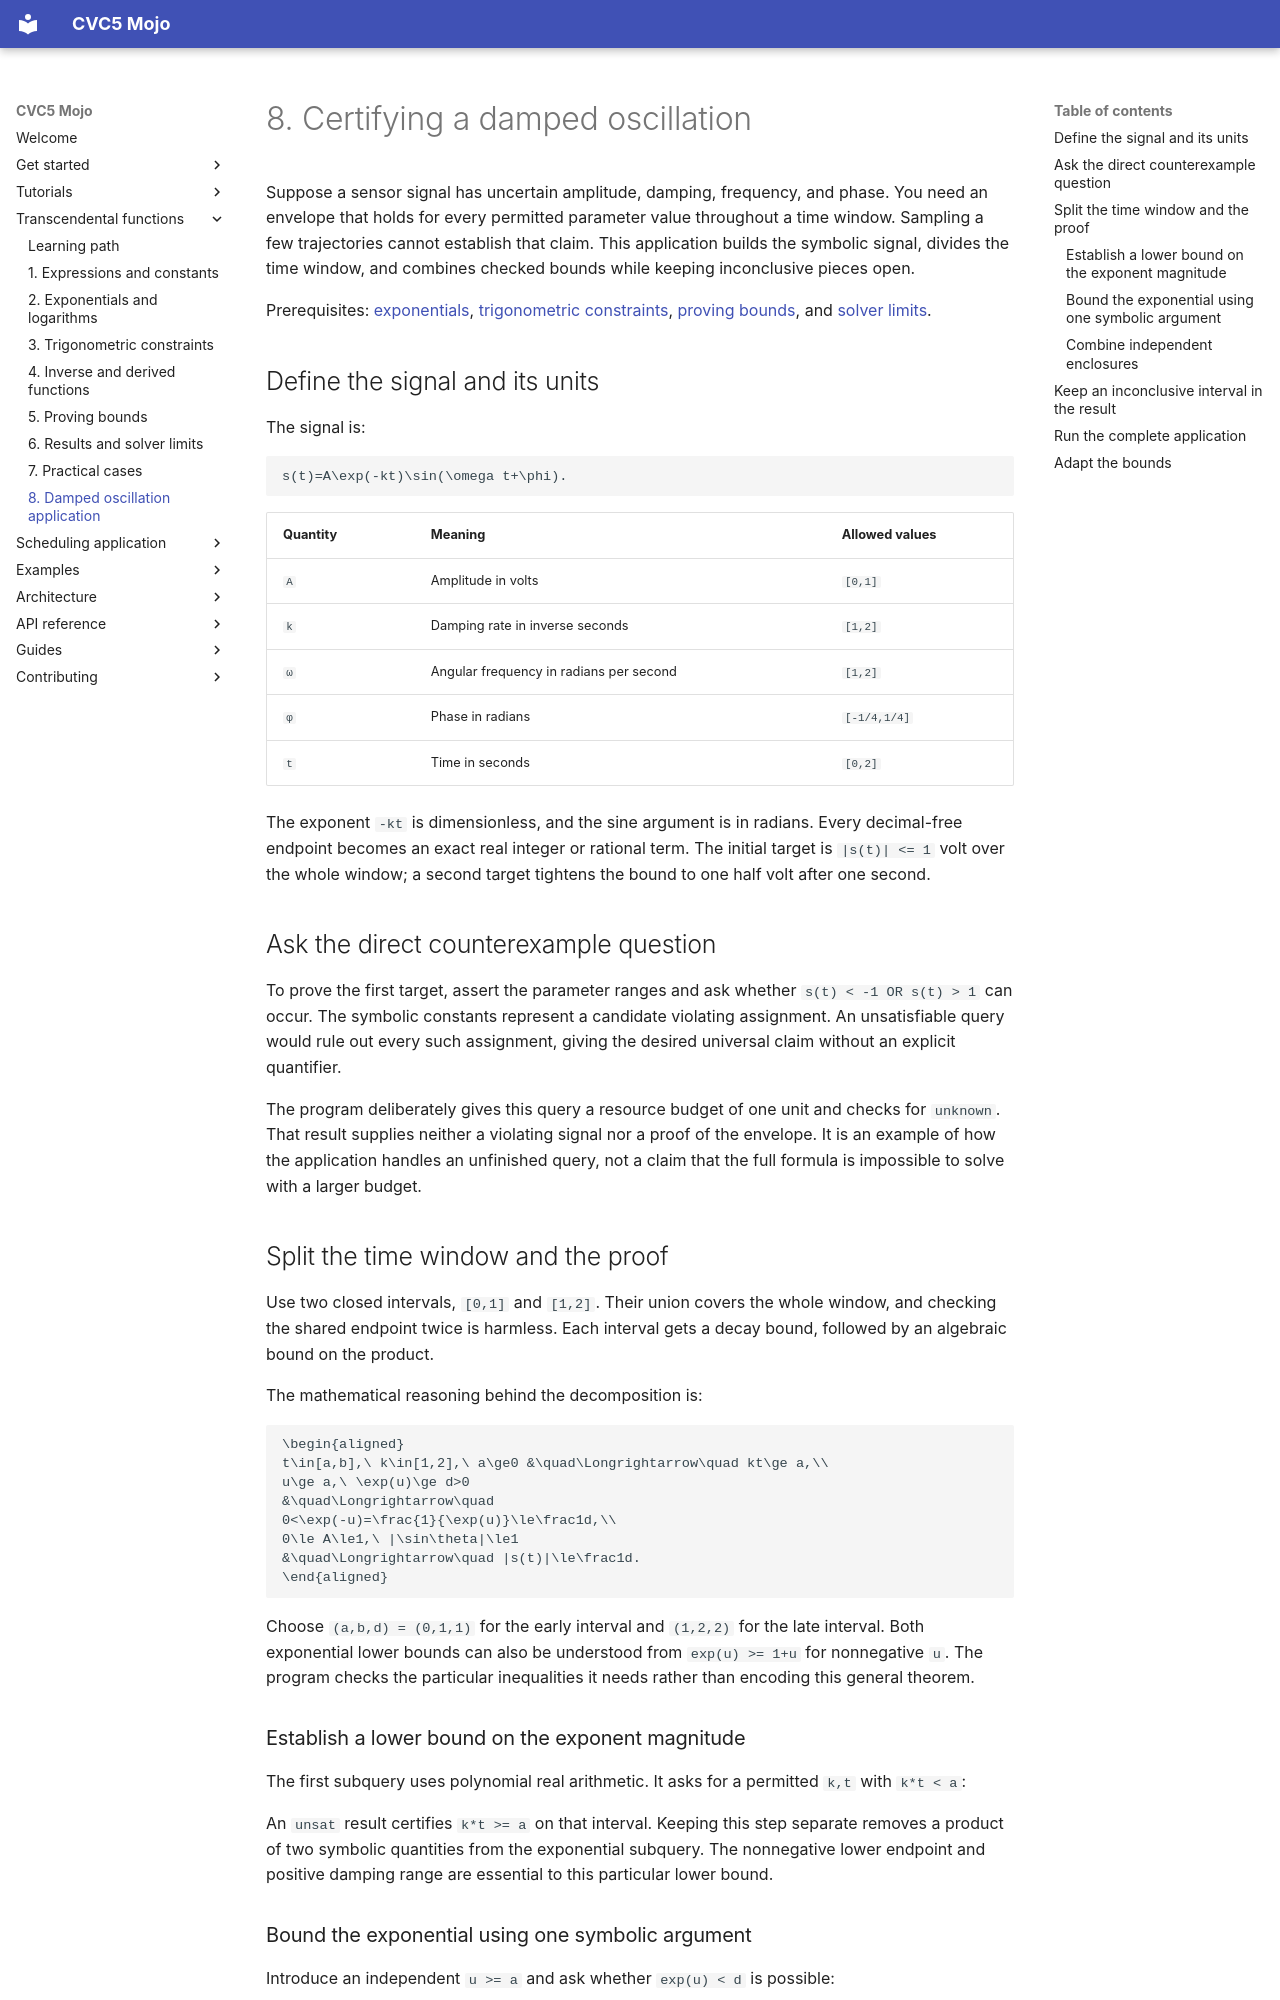

repository: Spellbound-Mojo/cvc5_mojo · page: tutorials/transcendentals/application/index.html · generator: mkdocs

# 8. Certifying a damped oscillation

Suppose a sensor signal has uncertain amplitude, damping, frequency, and
phase. You need an envelope that holds for every permitted parameter value
throughout a time window. Sampling a few trajectories cannot establish that
claim. This application builds the symbolic signal, divides the time
window, and combines checked bounds while keeping inconclusive pieces open.

Prerequisites: [exponentials](exponential-logarithms.md),
[trigonometric constraints](trigonometry.md), [proving bounds](bounds.md),
and [solver limits](results.md).

## Define the signal and its units

The signal is:

```math
s(t)=A\exp(-kt)\sin(\omega t+\phi).
```

| Quantity | Meaning | Allowed values |
|---|---|---|
| `A` | Amplitude in volts | `[0,1]` |
| `k` | Damping rate in inverse seconds | `[1,2]` |
| `ω` | Angular frequency in radians per second | `[1,2]` |
| `φ` | Phase in radians | `[-1/4,1/4]` |
| `t` | Time in seconds | `[0,2]` |

The exponent `-kt` is dimensionless, and the sine argument is in radians.
Every decimal-free endpoint becomes an exact real integer or rational term.
The initial target is `|s(t)| <= 1` volt over the whole window; a second
target tightens the bound to one half volt after one second.

## Ask the direct counterexample question

To prove the first target, assert the parameter ranges and ask whether
`s(t) < -1 OR s(t) > 1` can occur. The symbolic constants represent a
candidate violating assignment. An unsatisfiable query would rule out
every such assignment, giving the desired universal claim without an
explicit quantifier.

<!-- excerpt: docs/examples/damped_oscillation.mojo#signal -->

The program deliberately gives this query a resource budget of one unit
and checks for `unknown`. That result supplies neither a violating signal
nor a proof of the envelope. It is an example of how the application handles
an unfinished query, not a claim that the full formula is impossible to
solve with a larger budget.

## Split the time window and the proof

Use two closed intervals, `[0,1]` and `[1,2]`. Their union covers the whole
window, and checking the shared endpoint twice is harmless. Each interval
gets a decay bound, followed by an algebraic bound on the product.

The mathematical reasoning behind the decomposition is:

```math
\begin{aligned}
t\in[a,b],\ k\in[1,2],\ a\ge0 &\quad\Longrightarrow\quad kt\ge a,\\
u\ge a,\ \exp(u)\ge d>0
&\quad\Longrightarrow\quad
0<\exp(-u)=\frac{1}{\exp(u)}\le\frac1d,\\
0\le A\le1,\ |\sin\theta|\le1
&\quad\Longrightarrow\quad |s(t)|\le\frac1d.
\end{aligned}
```

Choose `(a,b,d) = (0,1,1)` for the early interval and `(1,2,2)` for the
late interval. Both exponential lower bounds can also be understood from
`exp(u) >= 1+u` for nonnegative `u`. The program checks the particular
inequalities it needs rather than encoding this general theorem.

### Establish a lower bound on the exponent magnitude

The first subquery uses polynomial real arithmetic. It asks for a permitted
`k,t` with `k*t < a`:

<!-- excerpt: docs/examples/damped_oscillation.mojo#rate -->

An `unsat` result certifies `k*t >= a` on that interval. Keeping this step
separate removes a product of two symbolic quantities from the exponential
subquery. The nonnegative lower endpoint and positive damping range are
essential to this particular lower bound.

### Bound the exponential using one symbolic argument

Introduce an independent `u >= a` and ask whether `exp(u) < d` is possible:

<!-- excerpt: docs/examples/damped_oscillation.mojo#decay -->

If this is unsatisfiable, substitute the already bounded value `u = k*t`.
The ordinary real exponential is positive and obeys
`exp(-u) = 1/exp(u)`, so its decay factor is at most `1/d`. Those identities
are the mathematical bridge between the checked subqueries. The program
does not ask cvc5 to prove the identities themselves or emit a proof object
for their composition.
